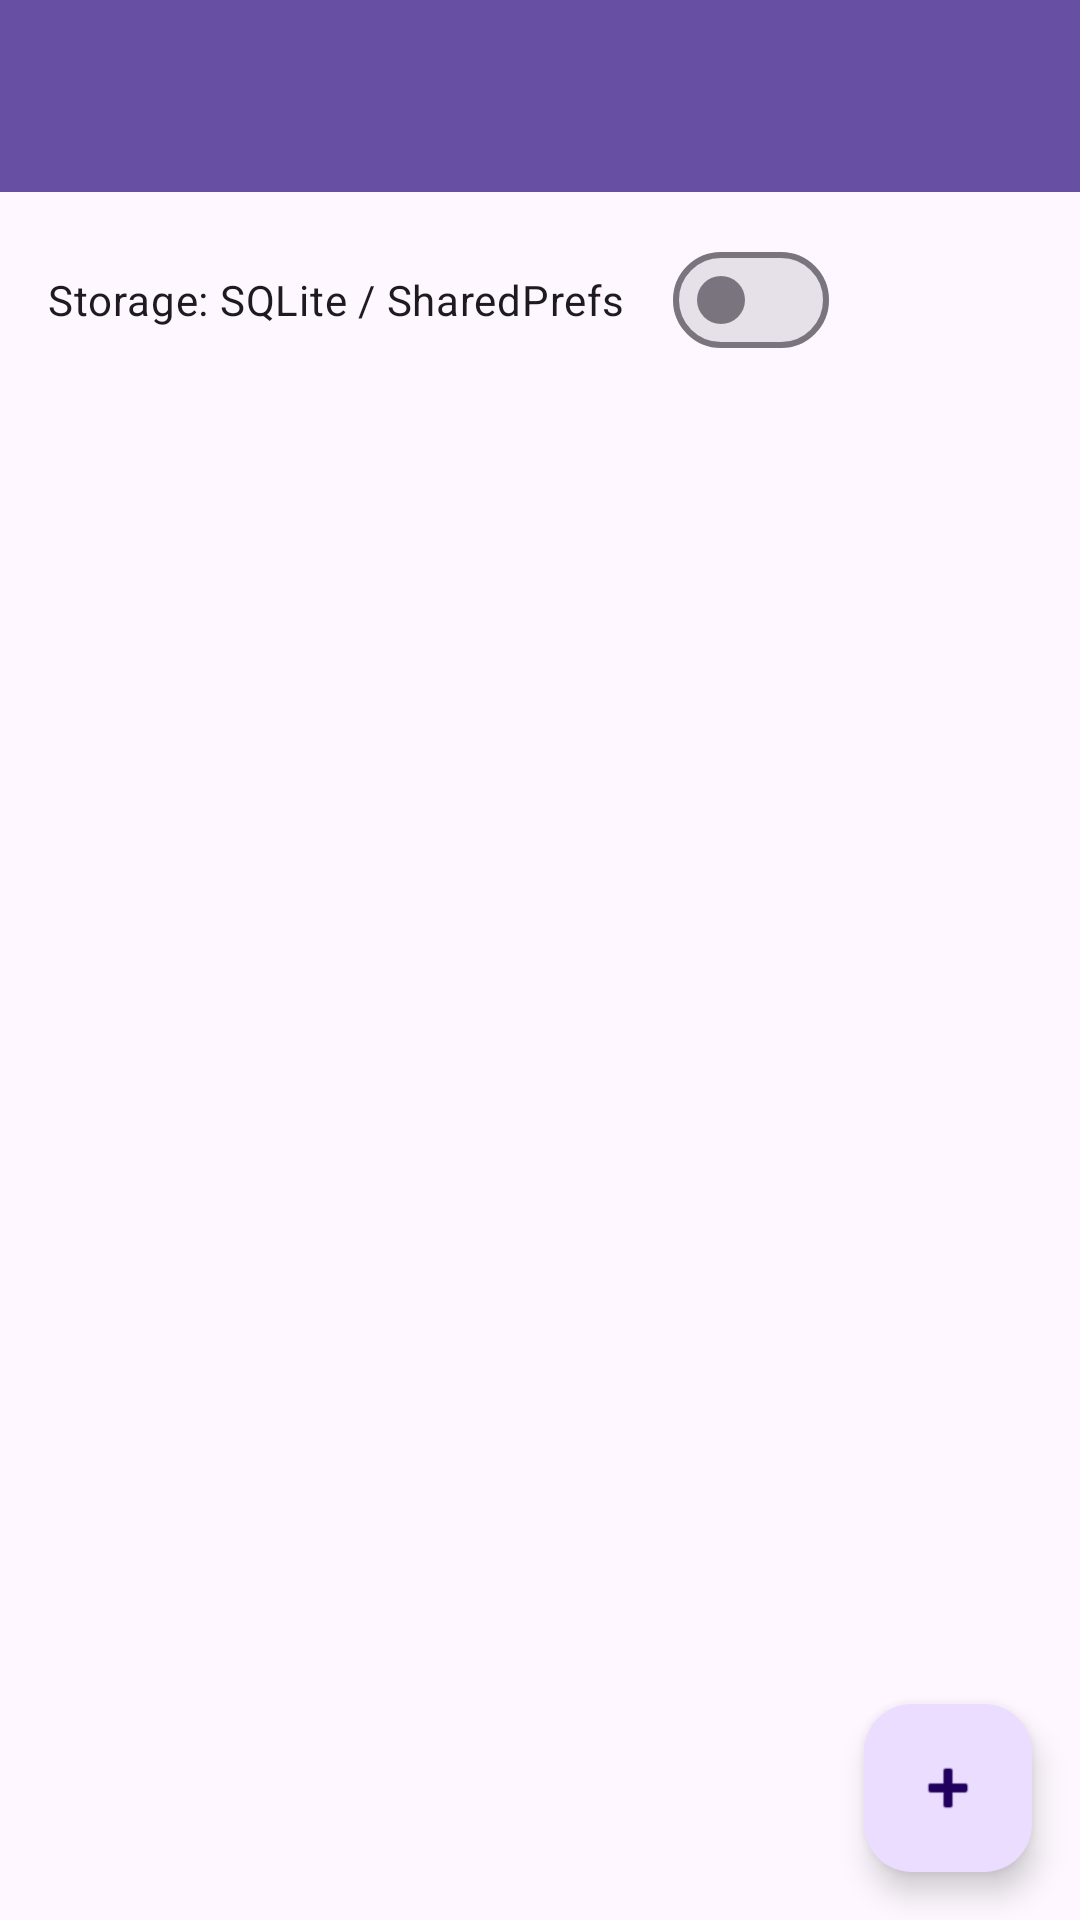

This screen was rendered from an Android layout file. Write that file and the resources it references.
<!-- AndroidManifest.xml: application theme Theme.EECS4443Lab3 -->
<!-- res/layout/activity_main.xml -->
<?xml version="1.0" encoding="utf-8"?>
<androidx.constraintlayout.widget.ConstraintLayout
    xmlns:android="http://schemas.android.com/apk/res/android"
    xmlns:app="http://schemas.android.com/apk/res-auto"
    xmlns:tools="http://schemas.android.com/tools"
    android:layout_width="match_parent"
    android:layout_height="match_parent"
    tools:context=".MainActivity"
    android:id="@+id/main">

    <com.google.android.material.appbar.MaterialToolbar
        android:id="@+id/toolbar"
        android:layout_width="0dp"
        android:layout_height="wrap_content"
        android:title="@string/task_logger"
        app:titleCentered="true"
        app:layout_scrollFlags="scroll|enterAlways"
        app:navigationIconTint="@android:color/white"
        app:titleTextColor="@android:color/white"
        android:background="?attr/colorPrimary"
        app:layout_constraintTop_toTopOf="parent"
        app:layout_constraintStart_toStartOf="parent"
        app:layout_constraintEnd_toEndOf="parent"/>

    <com.google.android.material.materialswitch.MaterialSwitch
        android:id="@+id/switchMode"
        android:layout_width="wrap_content"
        android:layout_height="wrap_content"
        android:textOn="@string/sharedprefs"
        android:textOff="@string/sqlite"
        android:text="@string/storage_sqlite_sharedprefs"
        app:layout_constraintTop_toBottomOf="@id/toolbar"
        app:layout_constraintStart_toStartOf="parent"
        android:layout_marginStart="16dp"
        android:layout_marginTop="12dp"/>

    <androidx.recyclerview.widget.RecyclerView
        android:id="@+id/recycler"
        android:layout_width="0dp"
        android:layout_height="0dp"
        android:clipToPadding="false"
        android:padding="12dp"
        app:layoutManager="androidx.recyclerview.widget.LinearLayoutManager"
        app:layout_constraintTop_toBottomOf="@id/switchMode"
        app:layout_constraintBottom_toBottomOf="parent"
        app:layout_constraintStart_toStartOf="parent"
        app:layout_constraintEnd_toEndOf="parent"
        tools:listitem="@layout/item_task"/>

    <com.google.android.material.floatingactionbutton.FloatingActionButton
        android:id="@+id/fabAdd"
        android:layout_width="wrap_content"
        android:layout_height="wrap_content"
        android:contentDescription="@string/add_task"
        app:srcCompat="@android:drawable/ic_input_add"
        app:layout_constraintBottom_toBottomOf="parent"
        app:layout_constraintEnd_toEndOf="parent"
        android:layout_marginEnd="16dp"
        android:layout_marginBottom="16dp"/>

</androidx.constraintlayout.widget.ConstraintLayout>
<!-- resources referenced by this layout -->
<resources>
  <string name="add_task">Add Task</string>
  <string name="sharedprefs">SharedPrefs</string>
  <string name="sqlite">SQLite</string>
  <string name="storage_sqlite_sharedprefs">Storage: SQLite / SharedPrefs</string>
  <string name="task_logger">Task Logger</string>
  <style name="Theme.EECS4443Lab3" parent="Base.Theme.EECS4443Lab3" />
  <style name="Base.Theme.EECS4443Lab3" parent="Theme.Material3.DayNight.NoActionBar">
          
          
      </style>
</resources>
